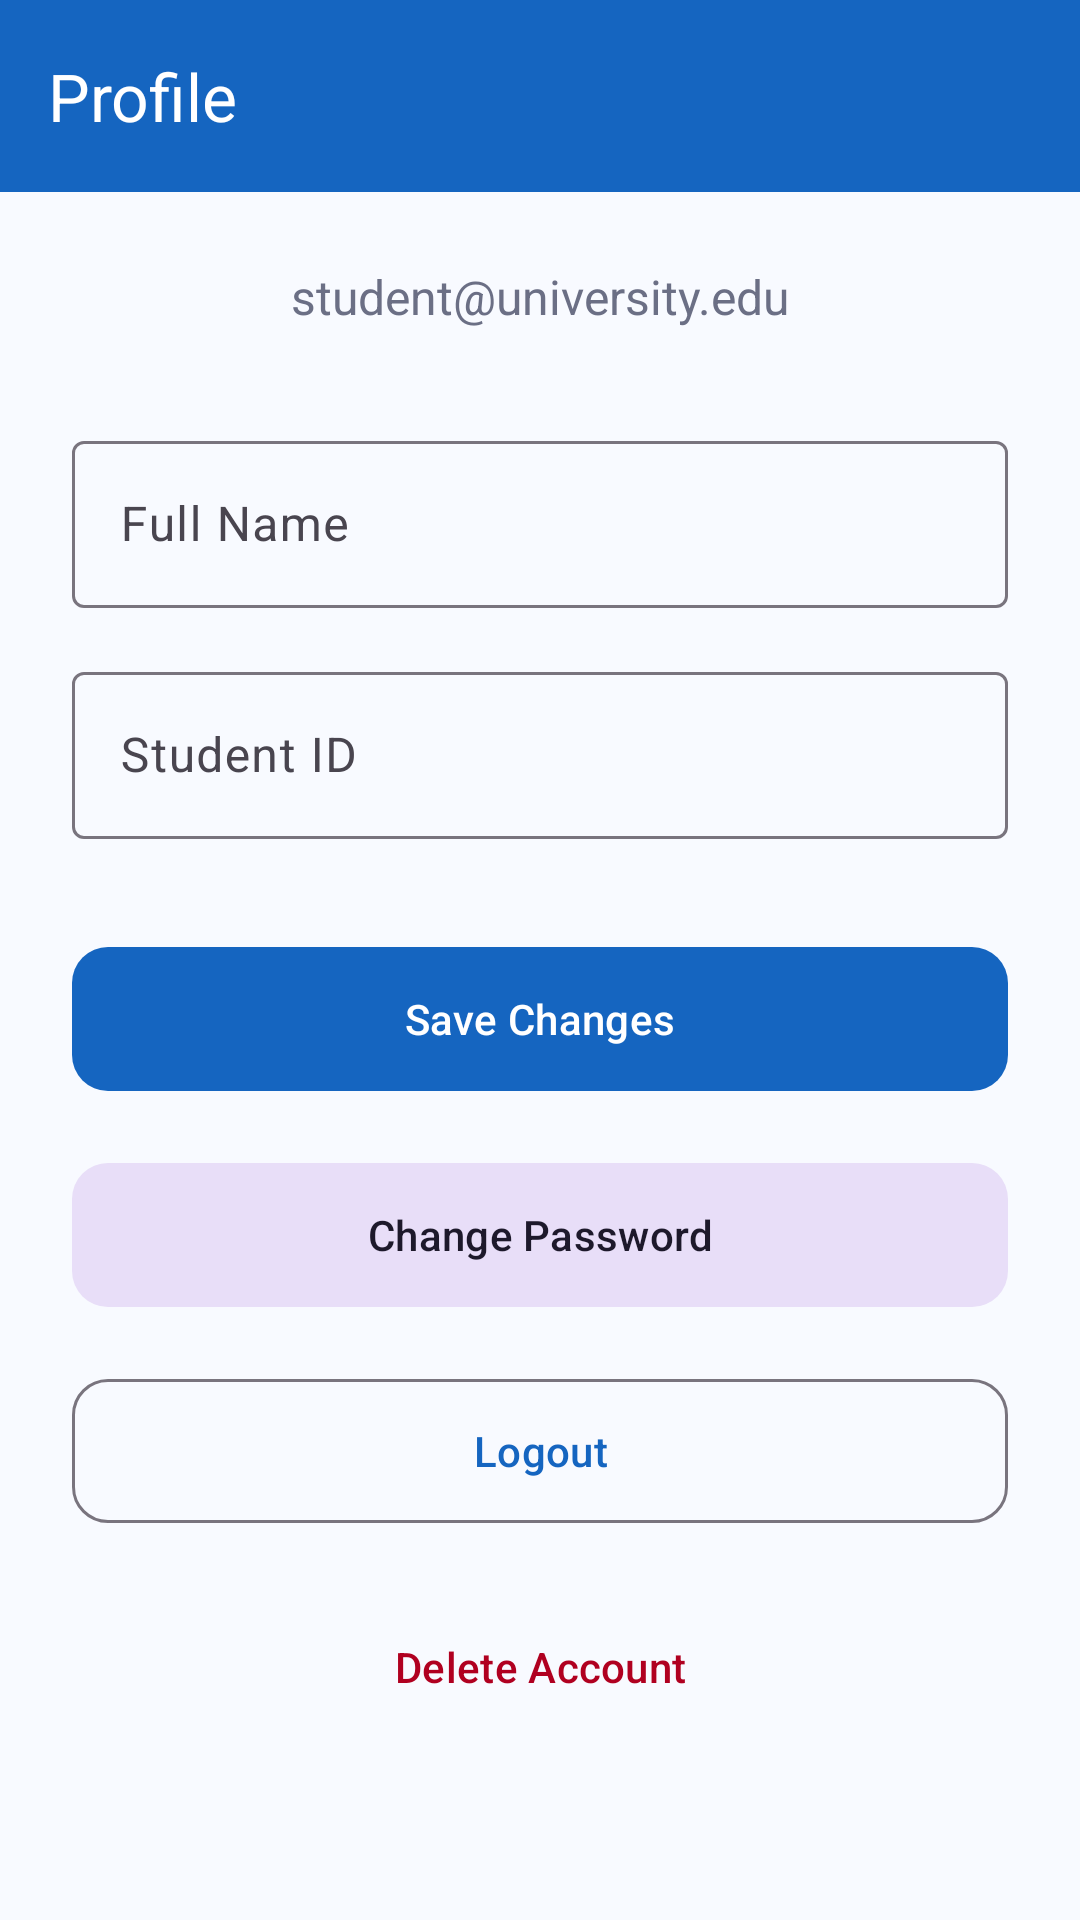

The Android layout XML behind this screen, and the referenced resources:
<!-- AndroidManifest.xml: application theme Theme.StudySpace -->
<!-- res/layout/fragment_profile.xml -->
<?xml version="1.0" encoding="utf-8"?>
<androidx.constraintlayout.widget.ConstraintLayout xmlns:android="http://schemas.android.com/apk/res/android"
    xmlns:app="http://schemas.android.com/apk/res-auto"
    android:layout_width="match_parent"
    android:layout_height="match_parent"
    android:background="@color/background">

    <com.google.android.material.appbar.MaterialToolbar
        android:id="@+id/toolbar"
        android:layout_width="match_parent"
        android:layout_height="?attr/actionBarSize"
        android:background="@color/primary"
        app:title="@string/profile"
        app:titleTextColor="@color/white"
        app:layout_constraintTop_toTopOf="parent" />

    <LinearLayout
        android:layout_width="match_parent"
        android:layout_height="wrap_content"
        android:orientation="vertical"
        android:padding="24dp"
        app:layout_constraintTop_toBottomOf="@id/toolbar">

        
        <TextView
            android:id="@+id/tvUserEmail"
            android:layout_width="match_parent"
            android:layout_height="wrap_content"
            android:text="student@university.edu"
            android:textColor="@color/text_secondary"
            android:textSize="16sp"
            android:textAlignment="center"
            android:layout_marginBottom="32dp"/>

        
        <com.google.android.material.textfield.TextInputLayout
            android:id="@+id/tilFullName"
            style="@style/Widget.Material3.TextInputLayout.OutlinedBox"
            android:layout_width="match_parent"
            android:layout_height="wrap_content"
            android:layout_marginBottom="16dp"
            android:hint="@string/full_name">

            <com.google.android.material.textfield.TextInputEditText
                android:id="@+id/etFullName"
                android:layout_width="match_parent"
                android:layout_height="wrap_content"
                android:inputType="textPersonName" />
        </com.google.android.material.textfield.TextInputLayout>

        
        <com.google.android.material.textfield.TextInputLayout
            android:id="@+id/tilStudentId"
            style="@style/Widget.Material3.TextInputLayout.OutlinedBox"
            android:layout_width="match_parent"
            android:layout_height="wrap_content"
            android:layout_marginBottom="32dp"
            android:hint="@string/student_id">

            <com.google.android.material.textfield.TextInputEditText
                android:id="@+id/etStudentId"
                android:layout_width="match_parent"
                android:layout_height="wrap_content"
                android:inputType="text" />
        </com.google.android.material.textfield.TextInputLayout>

        
        <com.google.android.material.button.MaterialButton
            android:id="@+id/btnSave"
            style="@style/Widget.Material3.Button"
            android:layout_width="match_parent"
            android:layout_height="56dp"
            android:text="Save Changes"
            app:cornerRadius="12dp"
            android:layout_marginBottom="16dp"/>

        
        <com.google.android.material.button.MaterialButton
            android:id="@+id/btnChangePassword"
            style="@style/Widget.Material3.Button.TonalButton"
            android:layout_width="match_parent"
            android:layout_height="56dp"
            android:text="Change Password"
            app:cornerRadius="12dp"
            android:layout_marginBottom="16dp"/>

        
        <com.google.android.material.button.MaterialButton
            android:id="@+id/btnLogout"
            style="@style/Widget.Material3.Button.OutlinedButton"
            android:layout_width="match_parent"
            android:layout_height="56dp"
            android:text="@string/logout"
            app:cornerRadius="12dp"
            android:layout_marginBottom="16dp"/>

        
        <com.google.android.material.button.MaterialButton
            android:id="@+id/btnDeleteAccount"
            style="@style/Widget.Material3.Button.TextButton"
            android:layout_width="match_parent"
            android:layout_height="56dp"
            android:text="Delete Account"
            android:textColor="@color/error"
            app:cornerRadius="12dp" />

    </LinearLayout>

    <ProgressBar
        android:id="@+id/progressBar"
        android:layout_width="wrap_content"
        android:layout_height="wrap_content"
        android:visibility="gone"
        app:layout_constraintTop_toTopOf="parent"
        app:layout_constraintBottom_toBottomOf="parent"
        app:layout_constraintStart_toStartOf="parent"
        app:layout_constraintEnd_toEndOf="parent" />

</androidx.constraintlayout.widget.ConstraintLayout>
<!-- resources referenced by this layout -->
<resources>
  <color name="background">#F8FAFF</color>
  <color name="error">#B00020</color>
  <color name="primary">#1565C0</color>
  <color name="text_secondary">#6B6F85</color>
  <color name="white">#FFFFFFFF</color>
  <string name="full_name">Full Name</string>
  <string name="logout">Logout</string>
  <string name="profile">Profile</string>
  <string name="student_id">Student ID</string>
  <style name="Theme.StudySpace" parent="Theme.Material3.Light.NoActionBar">
          
          <item name="colorPrimary">@color/primary</item>
          <item name="colorPrimaryVariant">@color/primary_dark</item>
          <item name="colorOnPrimary">@color/on_primary</item>
  
          
          <item name="colorSecondary">@color/secondary</item>
          <item name="colorOnSecondary">@color/on_secondary</item>
  
          
          <item name="android:colorBackground">@color/background</item>
          <item name="colorSurface">@color/surface</item>
  
          
          <item name="colorError">@color/error</item>
          <item name="colorOnError">@color/on_error</item>
  
          
          <item name="android:statusBarColor">@color/primary_dark</item>
          <item name="android:navigationBarColor">@color/surface</item>
      </style>
  <color name="primary_dark">#0D47A1</color>
  <color name="on_primary">#FFFFFF</color>
  <color name="secondary">#00897B</color>
  <color name="on_secondary">#FFFFFF</color>
  <color name="surface">#FFFFFF</color>
  <color name="on_error">#FFFFFF</color>
</resources>
